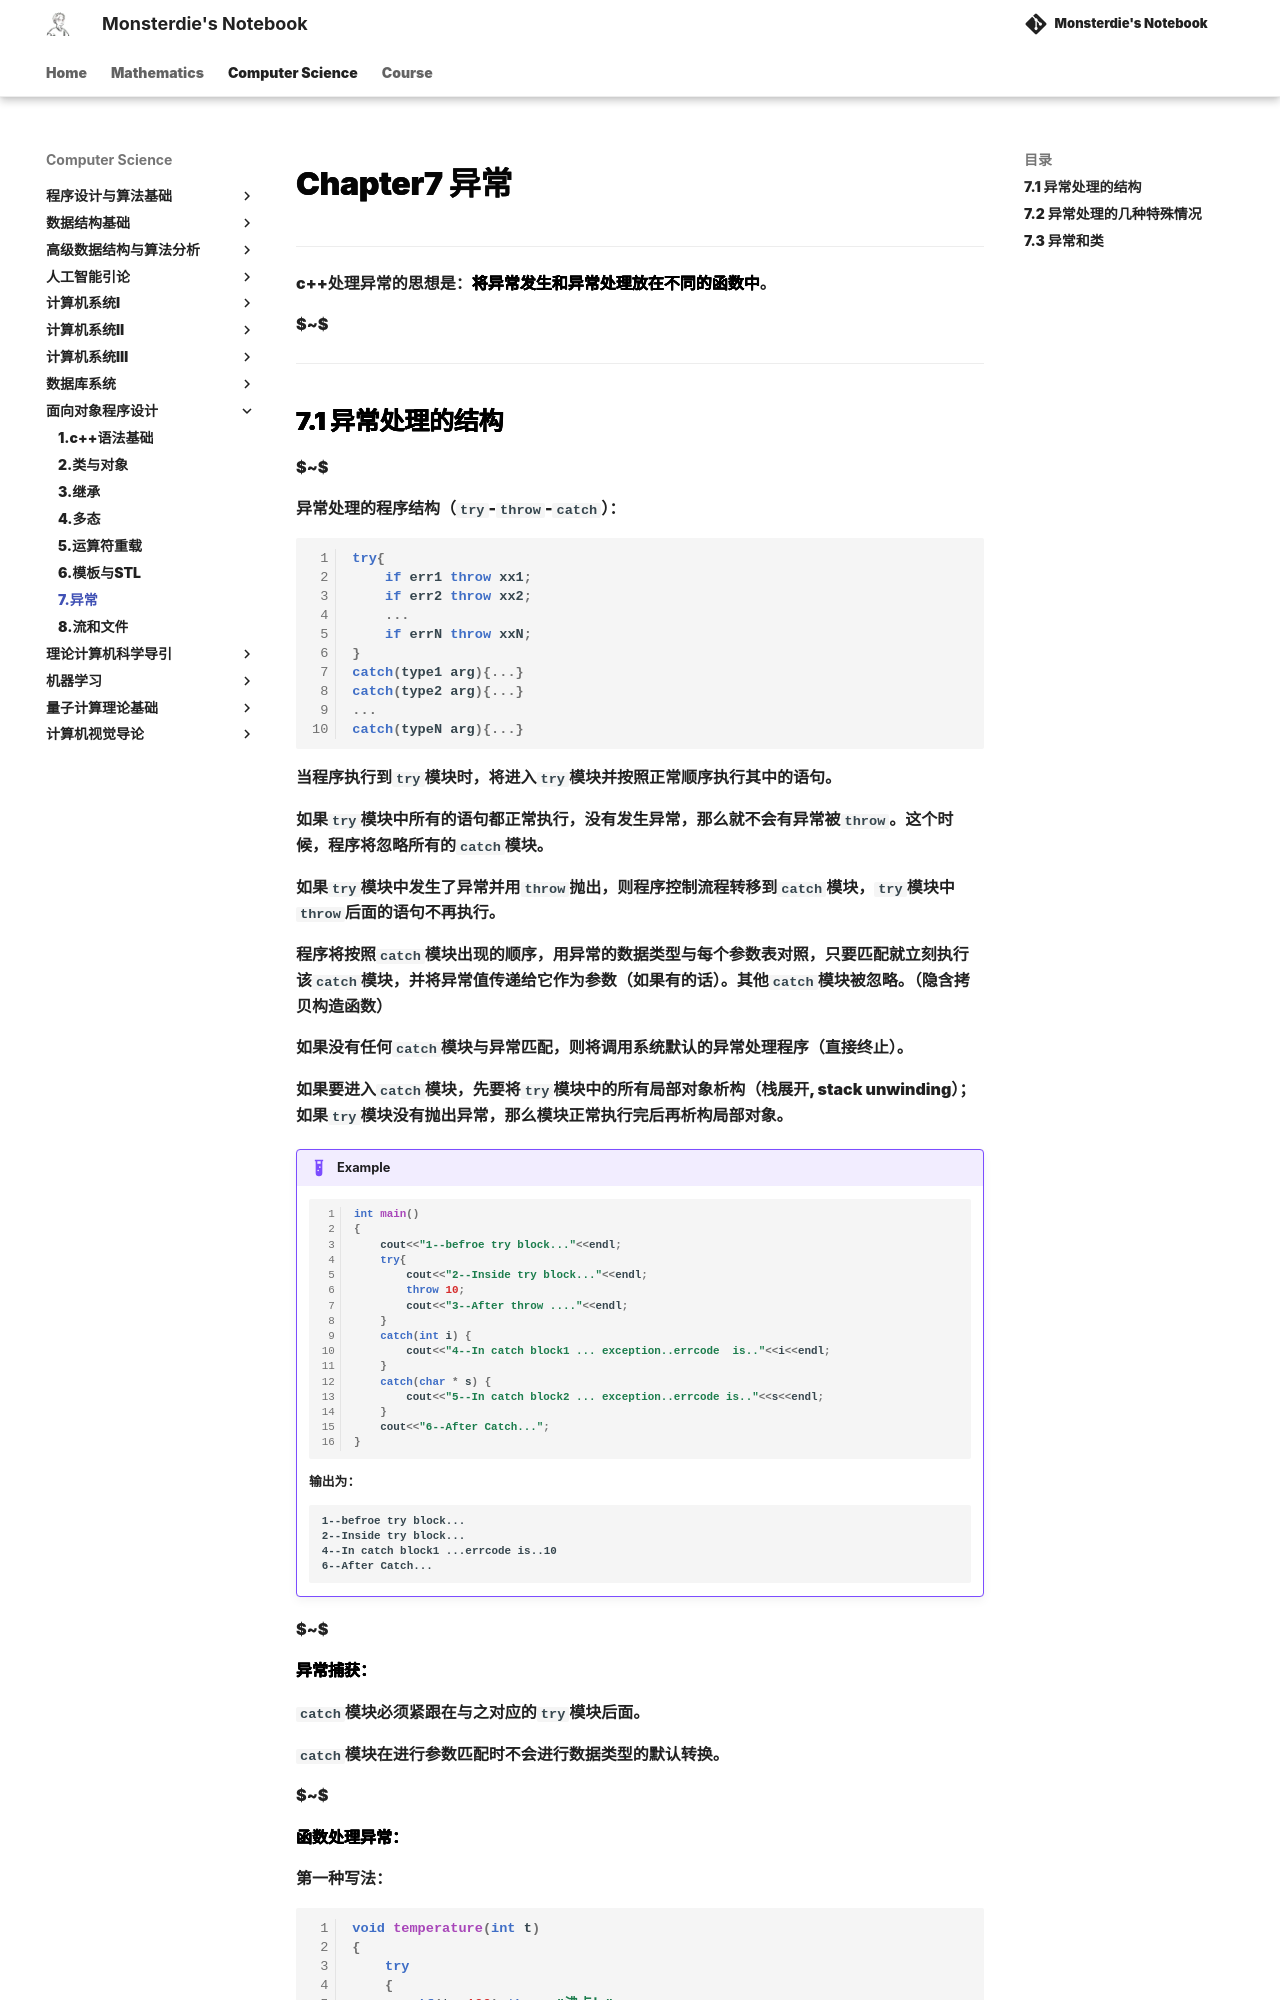

repository: monsterdie12138/Notebook · page: Computer Science/OOP/Chapter7/index.html · generator: mkdocs

---
comments: true
---

<span style="font-family: 'Times New Roman';">

# Chapter7 异常

***

c++处理异常的思想是：**将异常发生和异常处理放在不同的函数中**。

$~$

***

## 7.1 异常处理的结构

$~$

异常处理的程序结构（`try`-`throw`-`catch`）：

```cpp linenums="1"
try{
    if err1 throw xx1;
    if err2 throw xx2;
    ...
    if errN throw xxN;
}
catch(type1 arg){...}
catch(type2 arg){...}
...
catch(typeN arg){...}
```

当程序执行到`try`模块时，将进入`try`模块并按照正常顺序执行其中的语句。

如果`try`模块中所有的语句都正常执行，没有发生异常，那么就不会有异常被`throw`。这个时候，程序将忽略所有的`catch`模块。

如果`try`模块中发生了异常并用`throw`抛出，则程序控制流程转移到`catch`模块，`try`模块中`throw`后面的语句不再执行。

程序将按照`catch`模块出现的顺序，用异常的数据类型与每个参数表对照，只要匹配就立刻执行该`catch`模块，并将异常值传递给它作为参数（如果有的话）。其他`catch`模块被忽略。（隐含拷贝构造函数）

如果没有任何`catch`模块与异常匹配，则将调用系统默认的异常处理程序（直接终止）。

如果要进入`catch`模块，先要将`try`模块中的所有局部对象析构（栈展开, stack unwinding）；如果`try`模块没有抛出异常，那么模块正常执行完后再析构局部对象。

!!! Example
    ```cpp linenums="1"
    int main()
    {
        cout<<"1--befroe try block..."<<endl;
        try{
            cout<<"2--Inside try block..."<<endl;
            throw 10;
            cout<<"3--After throw ...."<<endl;
        }
        catch(int i) {
            cout<<"4--In catch block1 ... exception..errcode  is.."<<i<<endl;
        }
        catch(char * s) {
            cout<<"5--In catch block2 ... exception..errcode is.."<<s<<endl;
        }
        cout<<"6--After Catch...";
    } 
    ```

    输出为：

    ```
    1--befroe try block...
    2--Inside try block...
    4--In catch block1 ...errcode is..10
    6--After Catch...
    ```

$~$

**异常捕获：**

`catch`模块必须紧跟在与之对应的`try`模块后面。

`catch`模块在进行参数匹配时不会进行数据类型的默认转换。

$~$

**函数处理异常：**

第一种写法：
